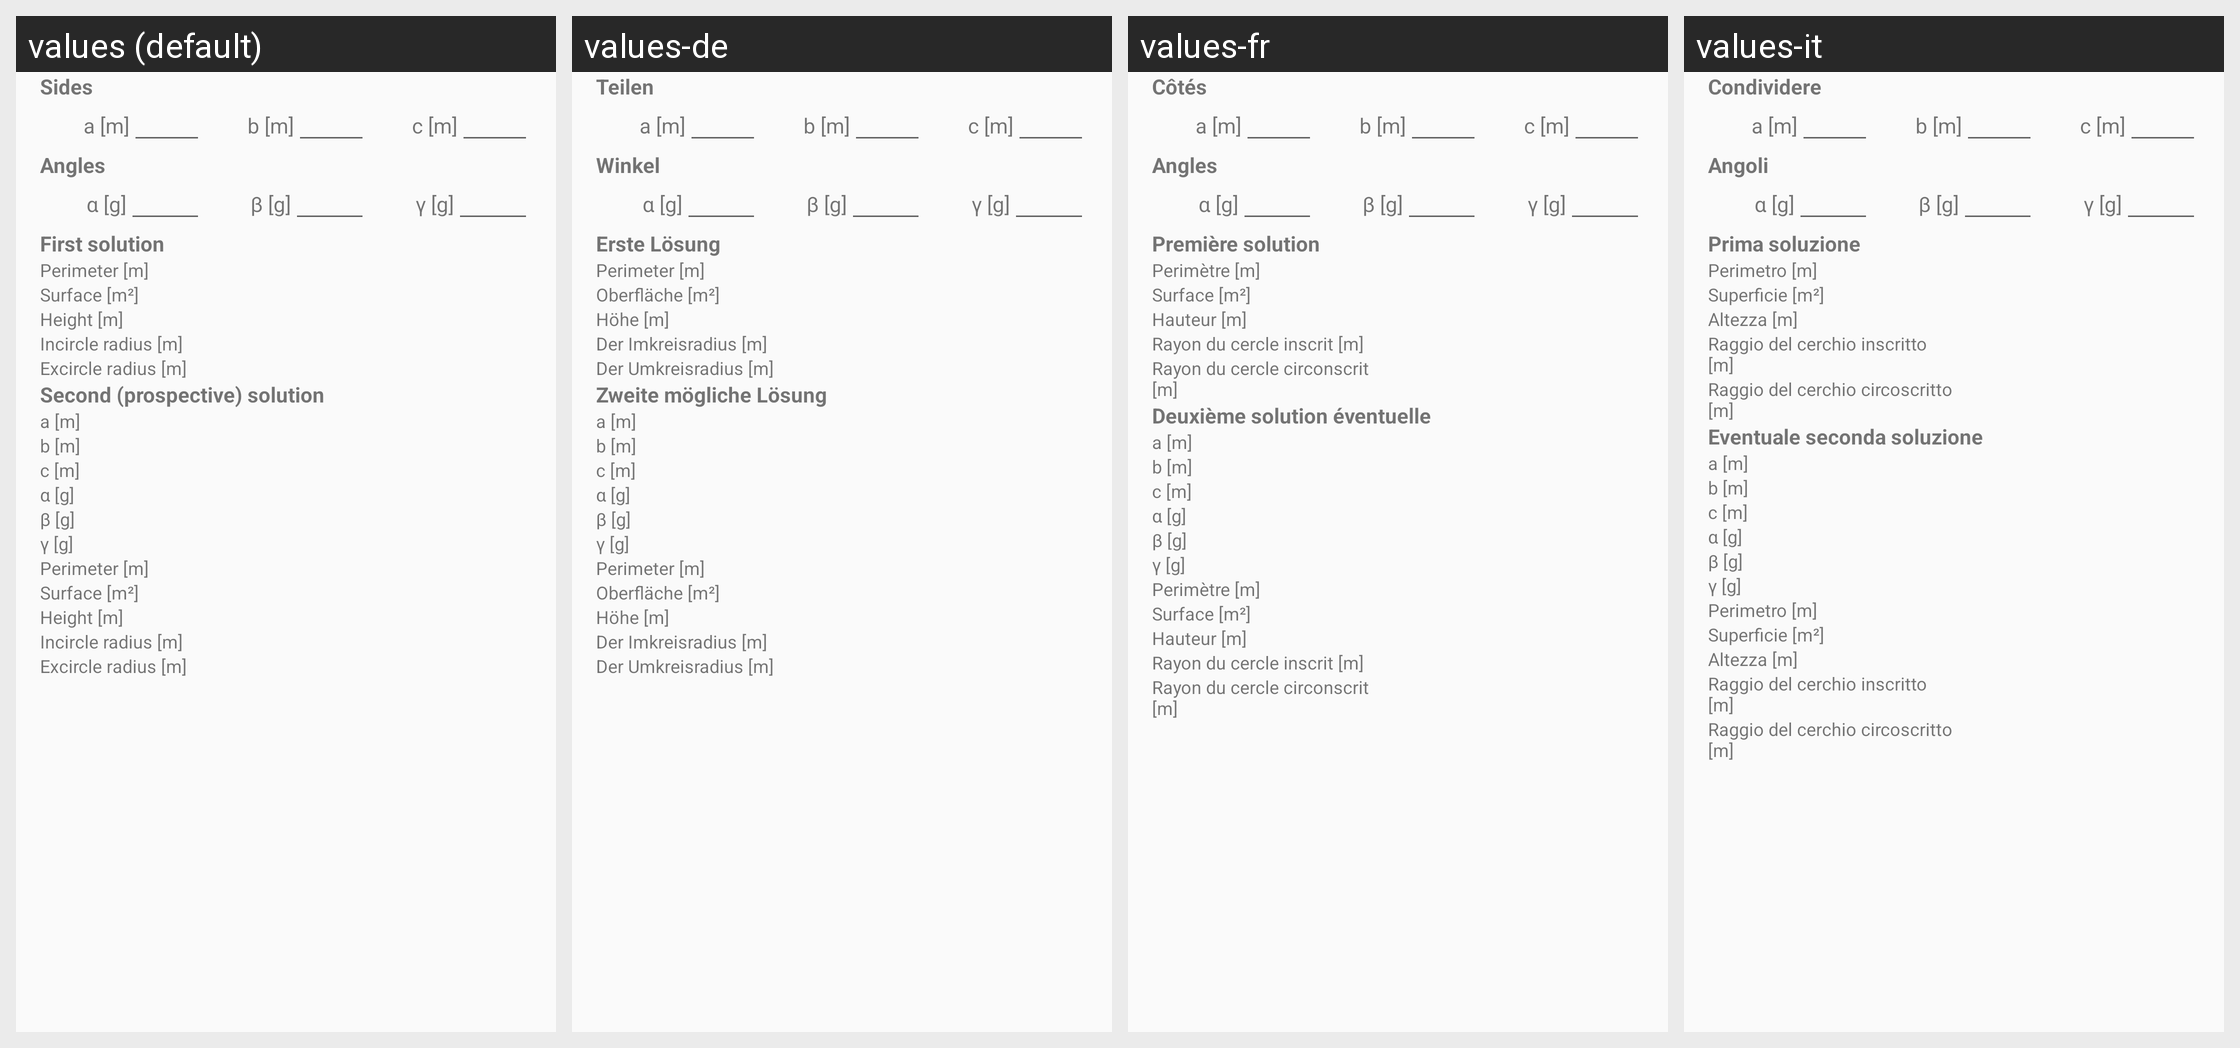

For this localized Android screen grid, give each drawn string resource with its value in every locale shown.
Android screen res/layout/activity_triangle_solver.xml rendered under 4 locales, left to right: values (default), values-de, values-fr, values-it. Device: Nexus 5 (rendered at 1080×1920; each locale shown at half size, 540×960, under a caption strip naming it); theme AppTheme.
Strings drawn on this screen, with the default value and each locale's value (text and hints the layout hard-codes, and strings that could not be matched under every locale, appear in the picture but are not listed):

sides_label
  values: Sides
  values-de: Teilen
  values-fr: Côtés
  values-it: Condividere

letter_a_unit
  values: a [m]
  values-de: a [m]
  values-fr: a [m]
  values-it: a [m]

letter_b_unit
  values: b [m]
  values-de: b [m]
  values-fr: b [m]
  values-it: b [m]

letter_c_unit
  values: c [m]
  values-de: c [m]
  values-fr: c [m]
  values-it: c [m]

angles_label
  values: Angles
  values-de: Winkel
  values-fr: Angles
  values-it: Angoli

letter_alpha_unit
  values: α [g]
  values-de: α [g]
  values-fr: α [g]
  values-it: α [g]

letter_beta_unit
  values: β [g]
  values-de: β [g]
  values-fr: β [g]
  values-it: β [g]

letter_gamma_unit
  values: γ [g]
  values-de: γ [g]
  values-fr: γ [g]
  values-it: γ [g]

solution_one
  values: First solution
  values-de: Erste Lösung
  values-fr: Première solution
  values-it: Prima soluzione

perimeter_label
  values: Perimeter [m]
  values-de: Perimeter [m]
  values-fr: Perimètre [m]
  values-it: Perimetro [m]

surface_label
  values: Surface [m²]
  values-de: Oberfläche [m²]
  values-fr: Surface [m²]
  values-it: Superficie [m²]

height_label
  values: Height [m]
  values-de: Höhe [m]
  values-fr: Hauteur [m]
  values-it: Altezza [m]

incircle_label
  values: Incircle radius [m]
  values-de: Der Imkreisradius [m]
  values-fr: Rayon du cercle inscrit [m]
  values-it: Raggio del cerchio inscritto [m]

excircle_label
  values: Excircle radius [m]
  values-de: Der Umkreisradius [m]
  values-fr: Rayon du cercle circonscrit [m]
  values-it: Raggio del cerchio circoscritto [m]

solution_two
  values: Second (prospective) solution
  values-de: Zweite mögliche Lösung
  values-fr: Deuxième solution éventuelle
  values-it: Eventuale seconda soluzione
